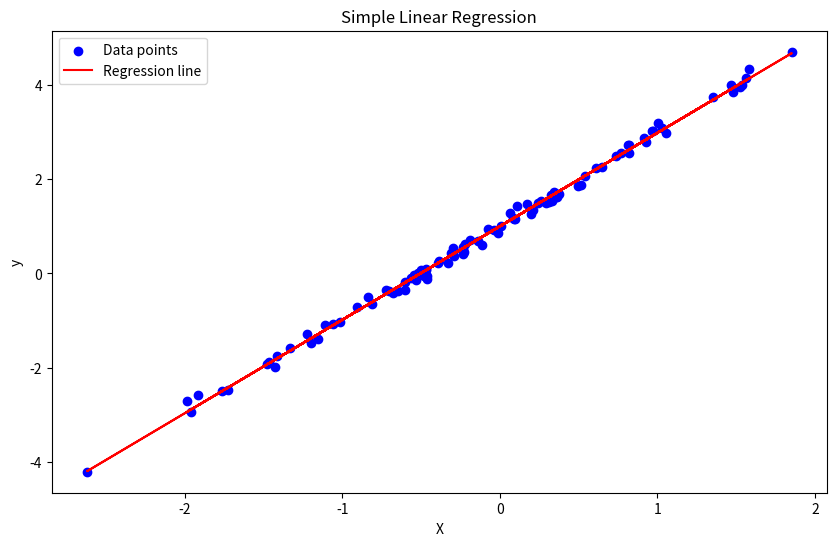

Python code for this plot:
# Simple Linear Regression without TensorFlow (using only numpy)
import numpy as np
import matplotlib.pyplot as plt

class SimpleLinearRegression:
    def __init__(self):
        self.weight = 0
        self.bias = 0
    
    def fit(self, X, y, learning_rate=0.01, epochs=1000):
        # Initialize parameters
        self.weight = 0
        self.bias = 0
        n = float(len(X))
        
        # Gradient descent
        for i in range(epochs):
            y_pred = self.weight * X + self.bias
            
            # Calculate gradients
            dw = (-2/n) * sum(X * (y - y_pred))
            db = (-2/n) * sum(y - y_pred)
            
            # Update parameters
            self.weight = self.weight - learning_rate * dw
            self.bias = self.bias - learning_rate * db
    
    def predict(self, X):
        return self.weight * X + self.bias

# Generate sample data
np.random.seed(42)
X = np.random.randn(100)
y = 2 * X + 1 + 0.1 * np.random.randn(100)

# Create and train the model
model = SimpleLinearRegression()
model.fit(X, y, learning_rate=0.01, epochs=1000)

# Print results
print("Simple Linear Regression Model")
print(f"Weight (slope): {model.weight:.4f}")
print(f"Bias (intercept): {model.bias:.4f}")
print("Expected: Weight = 2.0000, Bias = 1.0000")

# Optional: Plot the results
try:
    plt.figure(figsize=(10, 6))
    plt.scatter(X, y, color='blue', label='Data points')
    plt.plot(X, model.predict(X), color='red', label='Regression line')
    plt.xlabel('X')
    plt.ylabel('y')
    plt.legend()
    plt.title('Simple Linear Regression')
    plt.savefig('linear_regression_plot.png')
    print("Plot saved as 'linear_regression_plot.png'")
except:
    print("Could not generate plot. matplotlib may not be installed.")
